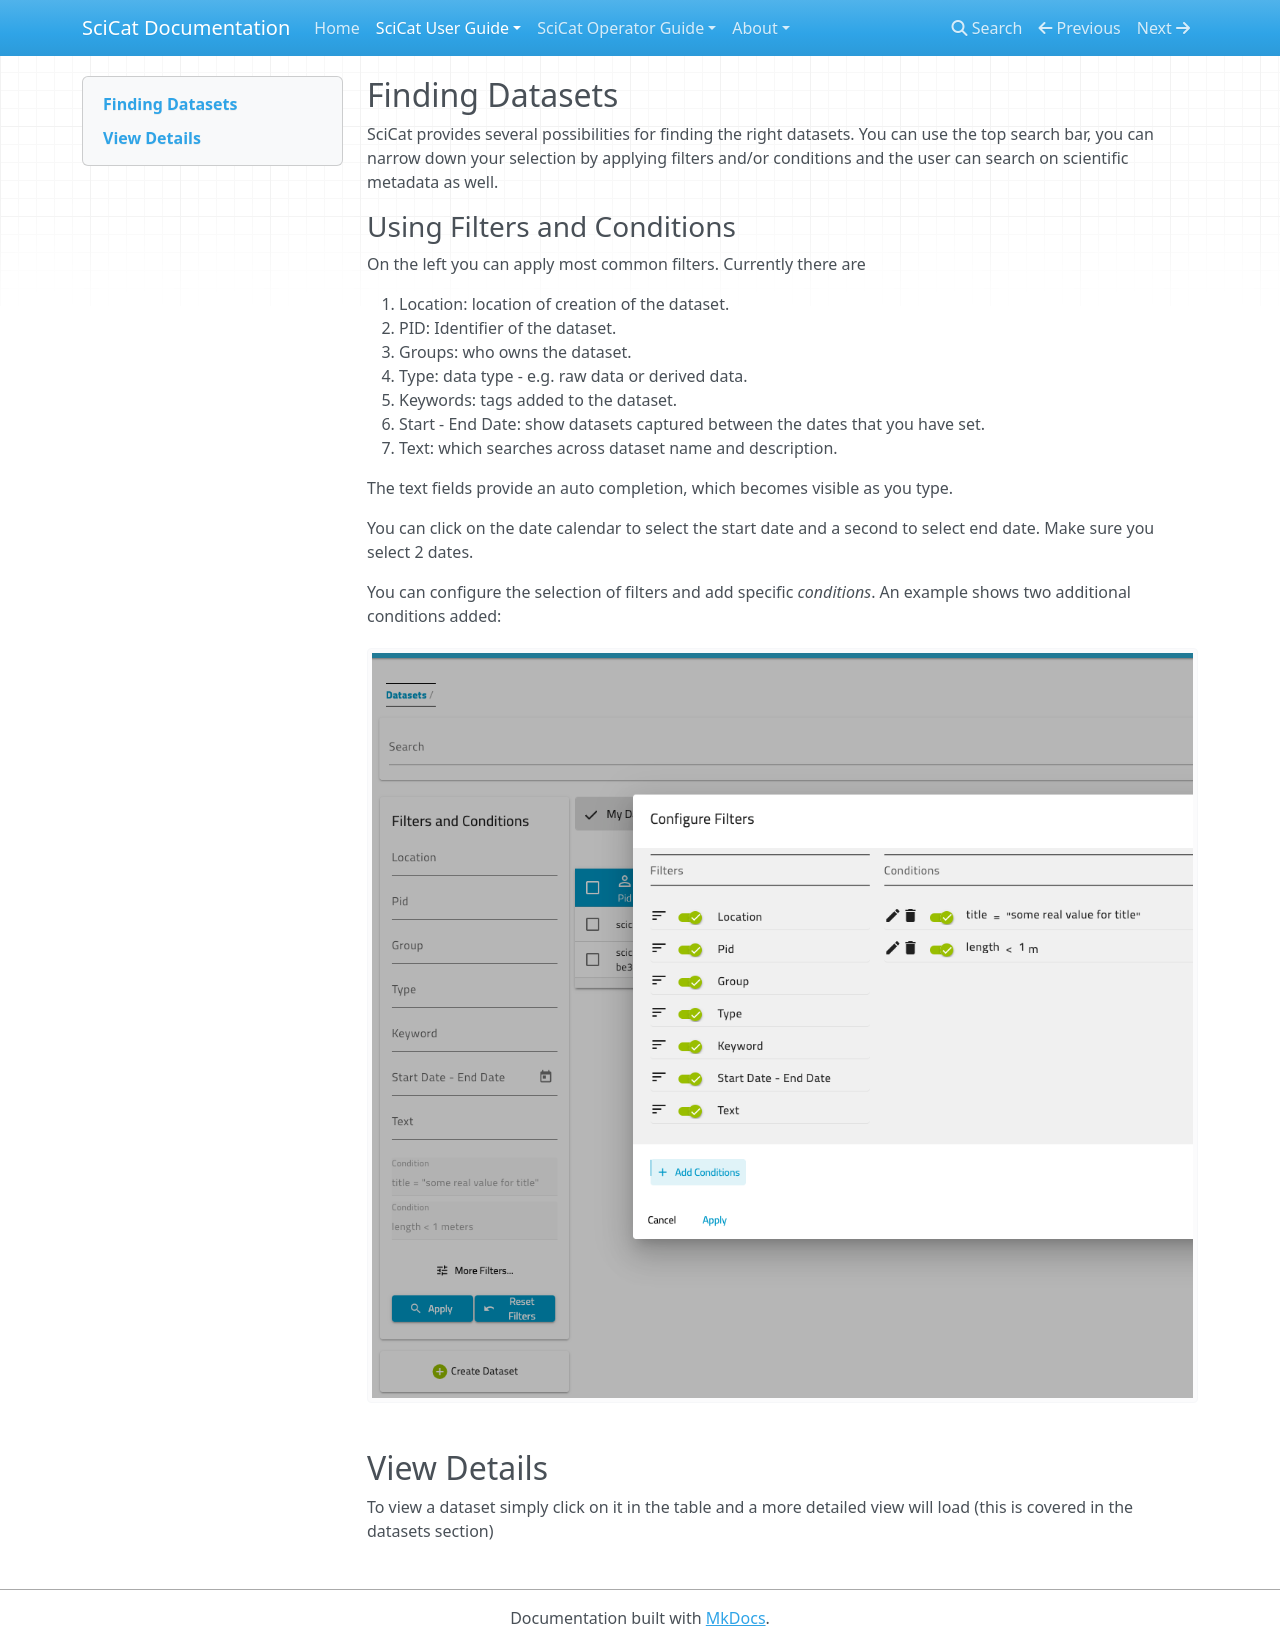

repository: rkweehinzmann/user-documentation · page: main/datasets/dashboardDatasetFiltering/index.html · generator: mkdocs

## Finding Datasets
SciCat provides several possibilities for finding the right datasets. You can use the top search bar, you can narrow down your selection by applying filters and/or conditions and the user can search on scientific metadata as well.

### Using Filters and Conditions
On the left you can apply most common filters. Currently there are

1. Location: location of creation of the dataset.
2. PID: Identifier of the dataset.
3. Groups: who owns the dataset.
4. Type: data type - e.g. raw data or derived data.
5. Keywords: tags added to the dataset.
6. Start - End Date: show datasets captured between the dates that you have set.
7. Text: which searches across dataset name and description.

The text fields provide an auto completion, which becomes visible as you type. 

You can click on the date calendar to select the start date and a second to select end date. Make sure you select 2 dates.

You can configure the selection of filters and add specific _conditions_. An example shows two additional conditions added:
![filters](./img/dashboard_filters.png)

## View Details
To view a dataset simply click on it in the table and a more detailed view will load (this is covered in the datasets section)
